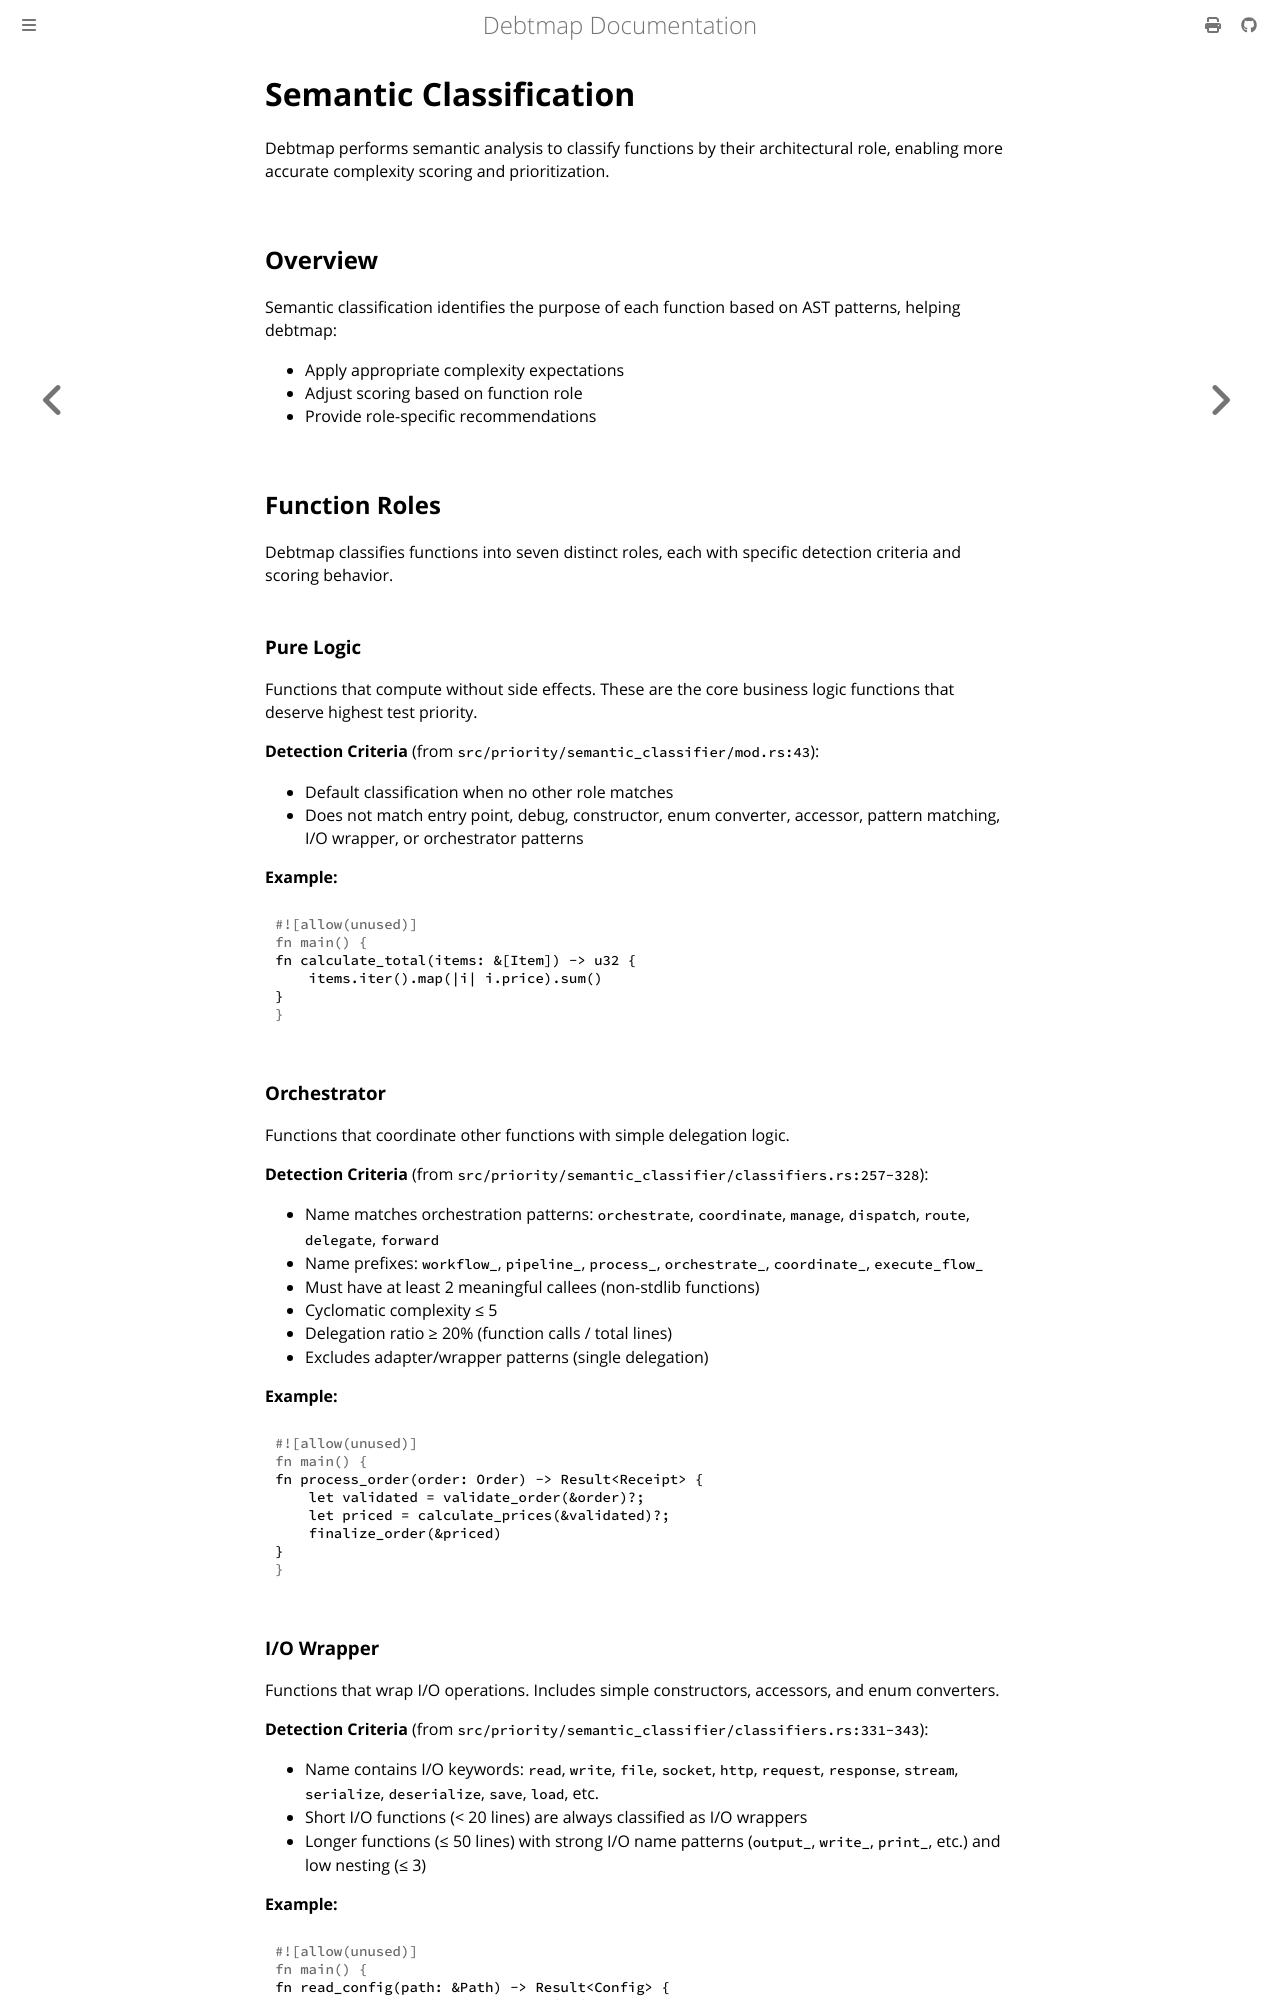

repository: iepathos/debtmap · page: semantic-classification.html · generator: mdbook

# Semantic Classification

Debtmap performs semantic analysis to classify functions by their architectural role, enabling more accurate complexity scoring and prioritization.

## Overview

Semantic classification identifies the purpose of each function based on AST patterns, helping debtmap:
- Apply appropriate complexity expectations
- Adjust scoring based on function role
- Provide role-specific recommendations

## Function Roles

Debtmap classifies functions into seven distinct roles, each with specific detection criteria and scoring behavior.

### Pure Logic

Functions that compute without side effects. These are the core business logic functions that deserve highest test priority.

**Detection Criteria** (from `src/priority/semantic_classifier/mod.rs:43`):
- Default classification when no other role matches
- Does not match entry point, debug, constructor, enum converter, accessor, pattern matching, I/O wrapper, or orchestrator patterns

**Example:**
```rust
fn calculate_total(items: &[Item]) -> u32 {
    items.iter().map(|i| i.price).sum()
}
```

### Orchestrator

Functions that coordinate other functions with simple delegation logic.

**Detection Criteria** (from `src/priority/semantic_classifier/classifiers.rs:257-328`):
- Name matches orchestration patterns: `orchestrate`, `coordinate`, `manage`, `dispatch`, `route`, `delegate`, `forward`
- Name prefixes: `workflow_`, `pipeline_`, `process_`, `orchestrate_`, `coordinate_`, `execute_flow_`
- Must have at least 2 meaningful callees (non-stdlib functions)
- Cyclomatic complexity ≤ 5
- Delegation ratio ≥ 20% (function calls / total lines)
- Excludes adapter/wrapper patterns (single delegation)

**Example:**
```rust
fn process_order(order: Order) -> Result<Receipt> {
    let validated = validate_order(&order)?;
    let priced = calculate_prices(&validated)?;
    finalize_order(&priced)
}
```

### I/O Wrapper

Functions that wrap I/O operations. Includes simple constructors, accessors, and enum converters.

**Detection Criteria** (from `src/priority/semantic_classifier/classifiers.rs:331-343`):
- Name contains I/O keywords: `read`, `write`, `file`, `socket`, `http`, `request`, `response`, `stream`, `serialize`, `deserialize`, `save`, `load`, etc.
- Short I/O functions (< 20 lines) are always classified as I/O wrappers
- Longer functions (≤ 50 lines) with strong I/O name patterns (`output_`, `write_`, `print_`, etc.) and low nesting (≤ 3)

**Example:**
```rust
fn read_config(path: &Path) -> Result<Config> {
    let content = fs::read_to_string(path)?;
    toml::from_str(&content)
}
```
